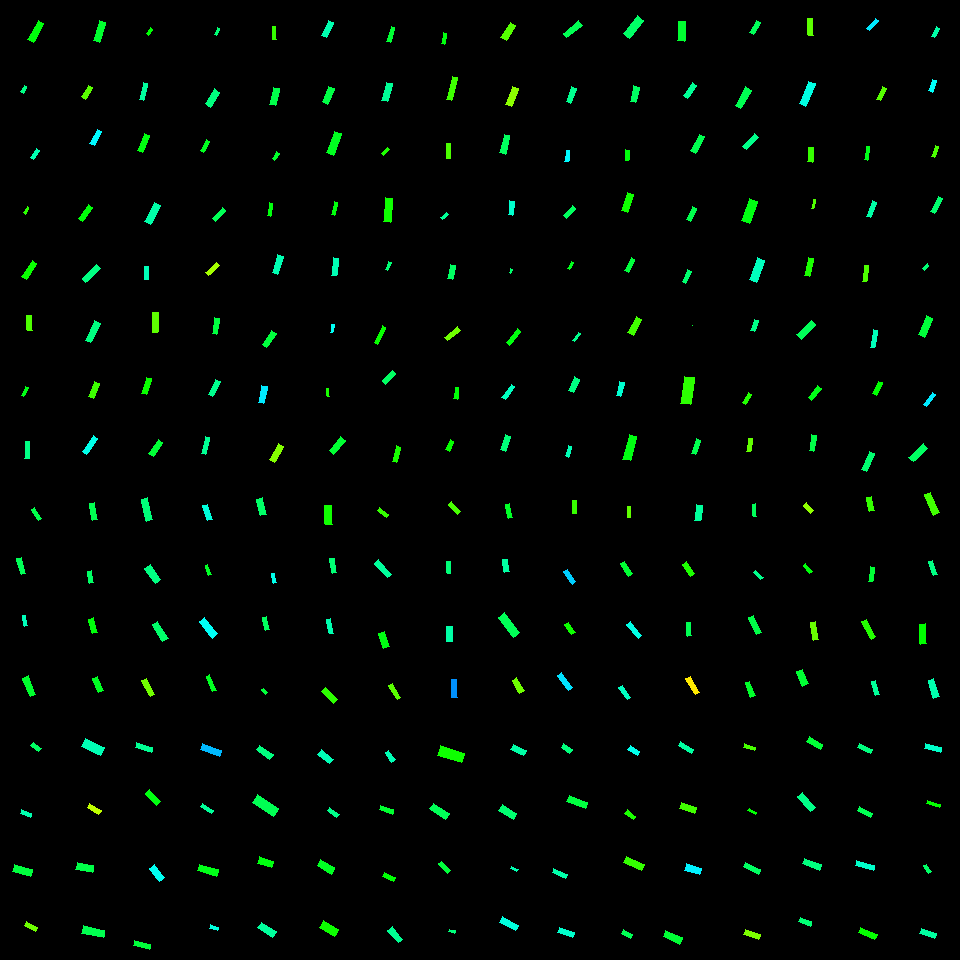

The data file committed next to this chart (first rows):
, angleRotated, color, length, logWidthLengthRatio, x, y, centerX, centerY, width, lengthRotatedProjectX, widthRotatedProjectX, lengthRotatedProjectY, widthRotatedProjectY, vertexRightBottom, vertexRightTop, vertexLeftBottom, vertexLeftTop
0, 2.096, 0.3414, 21.73, -1.151, 35.54, 31.58, 30, 30, 6.874, -10.89, 5.948, 18.8, -3.445, (33, 42), (27, 39), (43, 23), (38, 20)
1, 2.05, 0.4203, 7.337, -1.012, 23.63, 89.34, 30, 90, 2.668, -3.38, 2.368, 6.512, -1.229, (23, 93), (20, 91), (26, 86), (24, 85)
2, 2.141, 0.4498, 10.73, -1.209, 35.07, 154.2, 30, 150, 3.204, -5.795, 2.697, 9.031, -1.731, (33, 159), (30, 157), (39, 150), (36, 148)
3, 2.102, 0.3051, 7.722, -1.232, 26.05, 210.2, 30, 210, 2.253, -3.913, 1.942, 6.657, -1.141, (25, 214), (23, 212), (28, 207), (27, 206)
4, 2.146, 0.3269, 19.25, -1.224, 29.29, 269.7, 30, 270, 5.659, -10.47, 4.748, 16.15, -3.079, (26, 279), (21, 276), (36, 263), (32, 260)
5, 1.542, 0.2823, 14.7, -1.075, 29.56, 322.8, 30, 330, 5.018, 0.4283, 5.016, 14.69, 0.1462, (32, 330), (27, 330), (31, 315), (26, 315)
6, 2.021, 0.3475, 9.817, -1.288, 24.71, 391.2, 30, 390, 2.706, -4.274, 2.436, 8.837, -1.178, (23, 396), (21, 395), (28, 387), (25, 386)
7, 1.608, 0.4199, 16.96, -1.277, 27.15, 449.9, 30, 450, 4.731, -0.6296, 4.728, 16.95, -0.1756, (29, 458), (24, 458), (29, 441), (25, 441)
8, 1.854, 0.3644, 20.77, -1.298, 99.5, 31.49, 90, 30, 5.671, -5.811, 5.444, 19.94, -1.587, (99, 42), (93, 40), (105, 22), (99, 20)
9, 2.109, 0.2753, 13.53, -1.091, 87.14, 92.16, 90, 90, 4.545, -6.942, 3.901, 11.62, -2.332, (85, 99), (81, 96), (92, 87), (88, 85)
10, 2.039, 0.5026, 16.12, -1.118, 95.86, 137.5, 90, 150, 5.269, -7.269, 4.703, 14.39, -2.376, (94, 145), (89, 143), (101, 131), (97, 129)
11, 2.19, 0.3395, 17.74, -1.24, 85.25, 212.8, 90, 210, 5.135, -10.3, 4.181, 14.44, -2.981, (82, 221), (78, 218), (92, 207), (88, 204)
12, 2.367, 0.4184, 20.52, -1.362, 91.32, 273.3, 90, 270, 5.254, -14.67, 3.674, 14.35, -3.756, (85, 282), (82, 278), (100, 268), (96, 264)
13, 2.012, 0.4179, 21.66, -1.24, 92.72, 331.8, 90, 330, 6.267, -9.239, 5.668, 19.59, -2.674, (90, 342), (85, 340), (100, 323), (94, 320)
14, 1.921, 0.293, 15.74, -1.057, 93.98, 390.3, 90, 390, 5.471, -5.4, 5.139, 14.78, -1.877, (93, 398), (88, 396), (99, 383), (94, 381)
15, 2.182, 0.4857, 19.06, -1.279, 90.23, 444.9, 90, 450, 5.305, -10.93, 4.346, 15.61, -3.043, (86, 454), (82, 451), (97, 438), (93, 435)
16, 2.23, 0.3365, 7.421, -1.046, 149.6, 31.6, 150, 30, 2.607, -4.548, 2.06, 5.865, -1.597, (148, 35), (146, 33), (152, 29), (150, 27)
17, 1.811, 0.4365, 17.37, -1.342, 143.4, 91.4, 150, 90, 4.537, -4.128, 4.407, 16.87, -1.078, (143, 100), (139, 99), (147, 83), (143, 82)
18, 1.953, 0.3437, 18.36, -1.258, 143.5, 143.1, 150, 150, 5.218, -6.849, 4.842, 17.04, -1.946, (142, 152), (137, 150), (149, 135), (144, 133)
19, 2.05, 0.4438, 20.84, -1.158, 152.4, 213.6, 150, 210, 6.544, -9.603, 5.808, 18.5, -3.015, (150, 224), (144, 221), (160, 205), (154, 202)
20, 1.594, 0.4536, 12.76, -1.229, 146.4, 272.8, 150, 270, 3.733, -0.2984, 3.732, 12.75, -0.0873, (148, 279), (144, 279), (148, 266), (144, 266)
21, 1.595, 0.2717, 20.74, -1.397, 155.3, 322.5, 150, 330, 5.131, -0.5067, 5.13, 20.73, -0.1254, (157, 332), (152, 332), (158, 312), (152, 312)
22, 1.883, 0.3273, 16.74, -1.224, 146.6, 386.1, 150, 390, 4.923, -5.141, 4.685, 15.93, -1.512, (146, 394), (141, 393), (151, 378), (146, 377)
23, 2.163, 0.369, 16.73, -1.076, 155.7, 447.7, 150, 450, 5.703, -9.339, 4.732, 13.89, -3.183, (153, 456), (148, 453), (162, 442), (158, 439)
24, 2.029, 0.4099, 7.231, -1.203, 217.3, 31.67, 210, 30, 2.171, -3.201, 1.947, 6.484, -0.961, (216, 35), (214, 34), (219, 28), (217, 27)
25, 2.113, 0.416, 17.48, -0.9388, 212.5, 98, 210, 90, 6.837, -9.018, 5.857, 14.98, -3.527, (210, 107), (205, 103), (219, 92), (214, 88)
26, 2.104, 0.3545, 12.69, -1.311, 205, 145.8, 210, 150, 3.42, -6.445, 2.946, 10.93, -1.737, (203, 152), (200, 150), (209, 141), (206, 139)
27, 2.354, 0.3889, 14.78, -1.19, 219.1, 214.6, 210, 210, 4.494, -10.43, 3.185, 10.47, -3.171, (215, 221), (212, 218), (225, 210), (222, 207)
28, 2.417, 0.2249, 14.95, -1.201, 212.4, 268.7, 210, 270, 4.498, -11.19, 2.983, 9.918, -3.367, (208, 275), (205, 272), (219, 265), (216, 262)
29, 1.738, 0.3753, 15.86, -1.283, 215.7, 326, 210, 330, 4.4, -2.647, 4.338, 15.64, -0.734, (216, 334), (212, 333), (219, 318), (214, 317)
30, 2.027, 0.4266, 16.1, -1.206, 214.4, 388.1, 210, 390, 4.822, -7.099, 4.328, 14.45, -2.126, (212, 396), (208, 394), (220, 381), (215, 379)
31, 1.815, 0.4303, 17.43, -1.323, 205.5, 445.3, 210, 450, 4.645, -4.21, 4.507, 16.92, -1.122, (205, 454), (201, 453), (209, 437), (205, 436)
32, 1.528, 0.2982, 12.76, -1.31, 274.4, 32.93, 270, 30, 3.445, 0.5401, 3.442, 12.75, 0.1458, (276, 39), (272, 39), (275, 26), (272, 26)
33, 1.817, 0.3819, 17.42, -1.061, 274.7, 96.52, 270, 90, 6.029, -4.239, 5.848, 16.9, -1.467, (275, 105), (269, 104), (279, 88), (273, 87)
34, 2.112, 0.3618, 8.543, -1.033, 275.7, 156.1, 270, 150, 3.04, -4.402, 2.605, 7.322, -1.566, (274, 160), (272, 158), (279, 153), (276, 151)
35, 1.698, 0.342, 12.91, -1.423, 270.1, 209.6, 270, 210, 3.113, -1.637, 3.088, 12.81, -0.3947, (270, 216), (267, 215), (272, 203), (269, 202)
36, 1.866, 0.4502, 18.55, -1.15, 277.7, 264.7, 270, 270, 5.874, -5.392, 5.621, 17.75, -1.707, (277, 274), (272, 272), (283, 256), (277, 254)
37, 2.139, 0.3732, 17.55, -1.123, 269.2, 339, 270, 330, 5.709, -9.442, 4.812, 14.79, -3.072, (266, 347), (262, 344), (276, 333), (271, 330)
38, 1.759, 0.5138, 18.2, -1.145, 262.6, 394.5, 270, 390, 5.795, -3.405, 5.692, 17.88, -1.084, (263, 403), (258, 402), (267, 386), (261, 385)
39, 2.086, 0.2476, 18.42, -1.081, 276.5, 453.3, 270, 450, 6.247, -9.078, 5.436, 16.02, -3.079, (274, 462), (269, 459), (283, 446), (278, 443)
40, 2.012, 0.449, 16.38, -1.198, 327.5, 28.69, 330, 30, 4.944, -6.996, 4.47, 14.81, -2.112, (326, 37), (321, 35), (333, 22), (328, 20)
41, 1.956, 0.3795, 16.31, -1.022, 328.3, 95.44, 330, 90, 5.869, -6.134, 5.438, 15.12, -2.207, (327, 104), (322, 101), (334, 88), (328, 86)
42, 1.922, 0.3547, 22.71, -1.186, 334.1, 143.2, 330, 150, 6.936, -7.802, 6.514, 21.33, -2.383, (333, 155), (326, 152), (341, 133), (334, 131)
43, 1.786, 0.3415, 13.66, -1.379, 334.4, 208.6, 330, 210, 3.441, -2.915, 3.361, 13.35, -0.734, (334, 215), (331, 214), (337, 202), (334, 201)
44, 1.708, 0.4516, 17.37, -1.228, 334.9, 266.9, 330, 270, 5.088, -2.382, 5.04, 17.2, -0.6978, (336, 275), (331, 275), (338, 258), (333, 257)
45, 1.762, 0.4936, 8.414, -1.124, 332.3, 328.5, 330, 330, 2.734, -1.595, 2.685, 8.262, -0.5184, (332, 332), (330, 332), (334, 324), (331, 324)
46, 1.451, 0.3172, 7.902, -1.273, 327.7, 392.7, 330, 390, 2.213, 0.9431, 2.197, 7.846, 0.264, (329, 396), (327, 396), (328, 388), (326, 388)
47, 2.24, 0.367, 18.44, -1.138, 337.3, 445.6, 330, 450, 5.908, -11.44, 4.634, 14.46, -3.666, (333, 454), (329, 450), (345, 440), (340, 436)
48, 1.884, 0.3673, 15.58, -1.363, 390.6, 34.47, 390, 30, 3.987, -4.795, 3.793, 14.83, -1.227, (390, 42), (386, 41), (394, 27), (391, 26)
49, 1.831, 0.4316, 18.49, -1.147, 386.9, 91.92, 390, 90, 5.87, -4.752, 5.672, 17.87, -1.509, (387, 101), (381, 100), (392, 83), (386, 82)
50, 2.362, 0.3136, 8.462, -1.059, 385.2, 151.6, 390, 150, 2.935, -6.02, 2.062, 5.946, -2.088, (383, 155), (381, 153), (389, 149), (387, 147)
51, 1.655, 0.3237, 24.25, -1.278, 387.9, 210.1, 390, 210, 6.752, -2.048, 6.727, 24.16, -0.5704, (390, 222), (383, 221), (392, 198), (385, 197)
52, 1.982, 0.4096, 8.397, -1.176, 388.5, 265.7, 390, 270, 2.592, -3.353, 2.376, 7.699, -1.035, (387, 270), (385, 269), (391, 262), (388, 261)
53, 2.032, 0.328, 18.46, -1.502, 380, 334.9, 390, 330, 4.108, -8.212, 3.679, 16.53, -1.828, (377, 344), (374, 342), (385, 327), (382, 325)
54, 2.316, 0.3976, 14.43, -1.079, 389.1, 377, 390, 390, 4.908, -9.786, 3.608, 10.61, -3.328, (385, 384), (382, 380), (395, 373), (392, 370)
55, 1.85, 0.3178, 15.77, -1.355, 396.5, 454.1, 390, 450, 4.069, -4.341, 3.912, 15.16, -1.12, (396, 462), (392, 461), (400, 447), (396, 445)
56, 1.736, 0.3425, 11.15, -1.2, 444.1, 38.3, 450, 30, 3.359, -1.831, 3.313, 11, -0.5519, (444, 44), (441, 43), (446, 33), (443, 32)
57, 1.822, 0.2922, 23.45, -1.479, 452.1, 88.49, 450, 90, 5.342, -5.827, 5.175, 22.71, -1.327, (451, 100), (446, 99), (457, 77), (452, 76)
58, 1.547, 0.2835, 14.58, -1.358, 448.5, 151.2, 450, 150, 3.75, 0.3445, 3.749, 14.58, 0.08859, (450, 158), (446, 158), (450, 143), (446, 143)
59, 2.353, 0.4314, 7.554, -1.095, 444.4, 216, 450, 210, 2.526, -5.324, 1.792, 5.36, -1.78, (442, 219), (440, 217), (448, 214), (446, 212)
... 196 more rows
